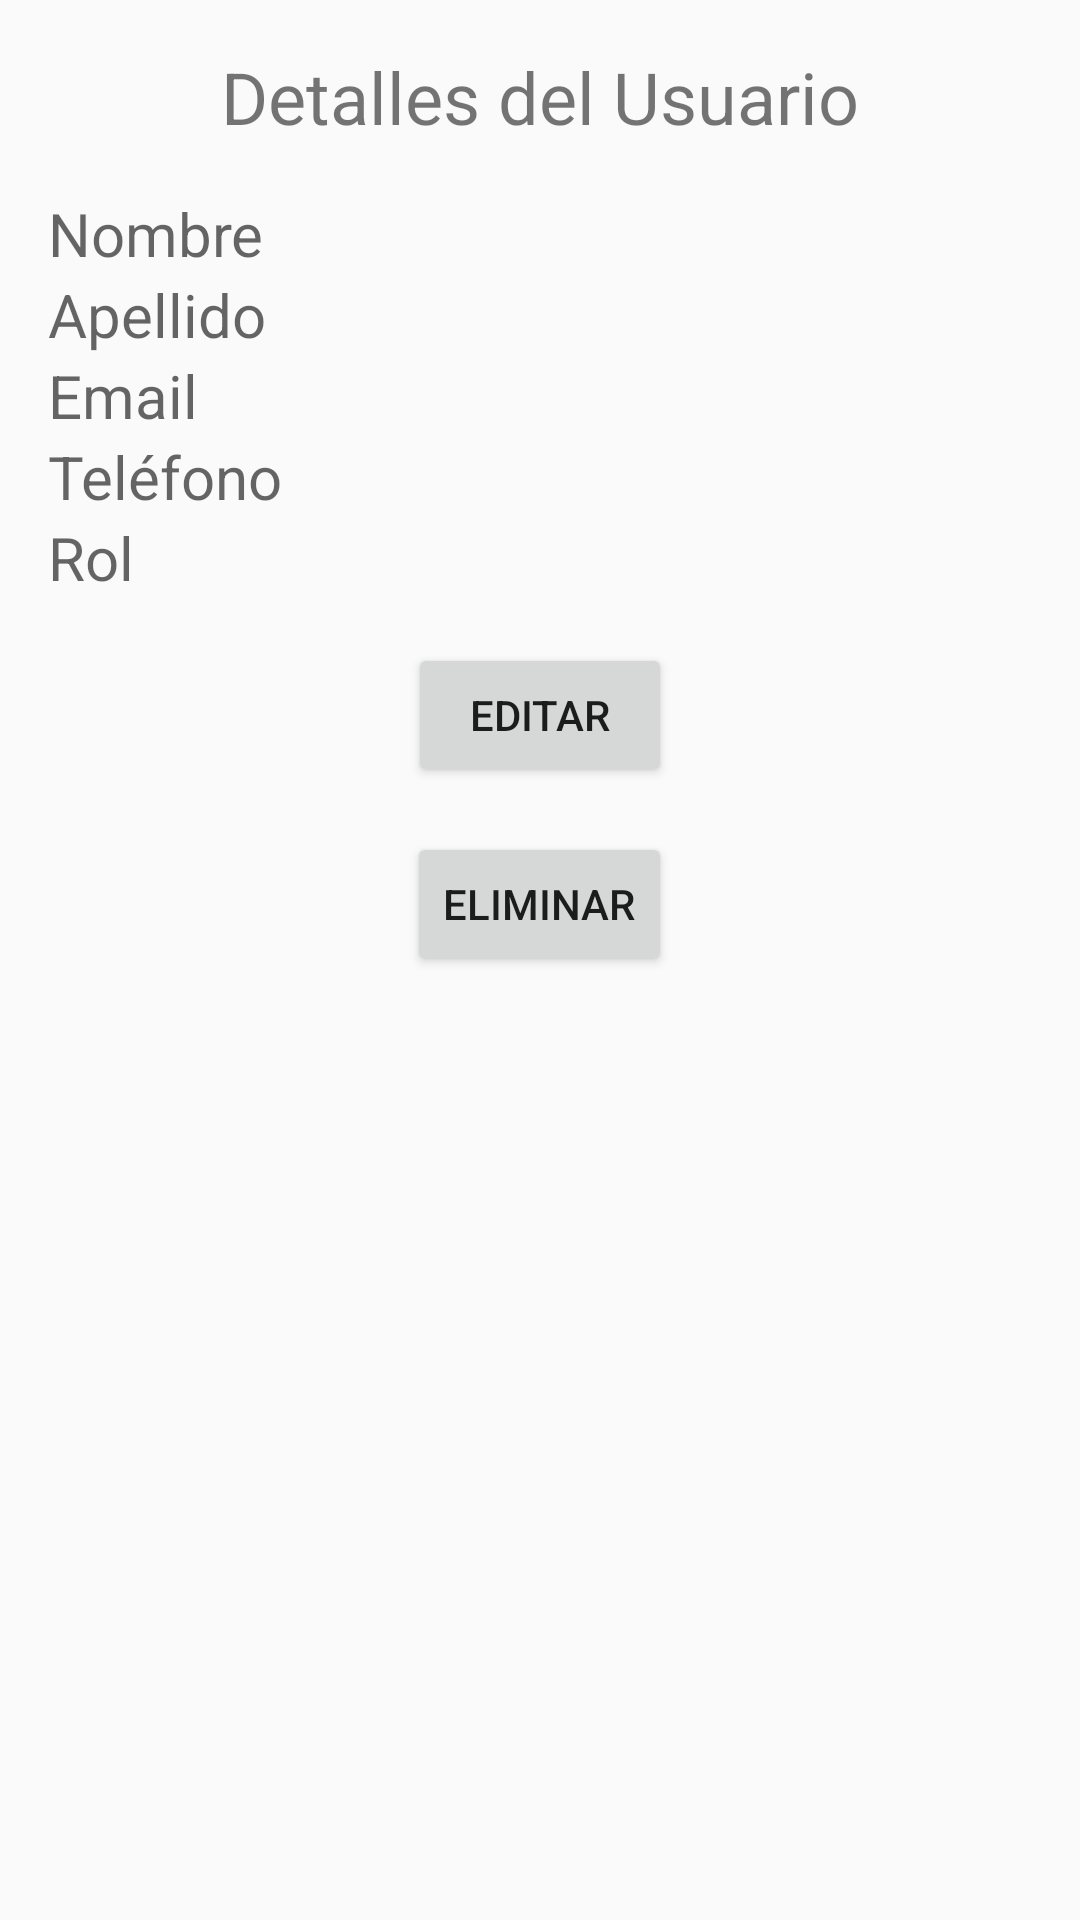

Produce the Android XML layout that renders to this screen, including the resource entries it uses.
<!-- AndroidManifest.xml: application theme Theme.ADAEAsociacion -->
<!-- res/layout/activity_detalles_usuario.xml -->
<?xml version="1.0" encoding="utf-8"?>
<LinearLayout xmlns:android="http://schemas.android.com/apk/res/android"
    android:layout_width="match_parent"
    android:layout_height="match_parent"
    android:orientation="vertical"
    android:padding="16dp">

    <TextView
        android:layout_width="wrap_content"
        android:layout_height="wrap_content"
        android:text="Detalles del Usuario"
        android:textSize="24sp"
        android:layout_gravity="center_horizontal"
        android:layout_marginBottom="16dp"/>

    <TextView
        android:id="@+id/textViewNombre"
        android:layout_width="match_parent"
        android:layout_height="wrap_content"
        android:hint="Nombre"
        android:textSize="20sp" />

    <TextView
        android:id="@+id/textViewApellido"
        android:layout_width="match_parent"
        android:layout_height="wrap_content"
        android:hint="Apellido"
        android:textSize="20sp" />

    <TextView
        android:id="@+id/textViewEmail"
        android:layout_width="match_parent"
        android:layout_height="wrap_content"
        android:hint="Email"
        android:textSize="20sp" />

    <TextView
        android:id="@+id/textViewTelefono"
        android:layout_width="match_parent"
        android:layout_height="wrap_content"
        android:hint="Teléfono"
        android:textSize="20sp" />

    <TextView
        android:id="@+id/textViewRol"
        android:layout_width="match_parent"
        android:layout_height="wrap_content"
        android:hint="Rol"
        android:textSize="20sp" />

    <Button
        android:id="@+id/buttonEditar"
        android:layout_width="wrap_content"
        android:layout_height="wrap_content"
        android:layout_marginTop="15dp"
        android:layout_gravity="center"
        android:text="Editar" />

    <Button
        android:id="@+id/buttonEliminar"
        android:layout_width="wrap_content"
        android:layout_height="wrap_content"
        android:layout_marginTop="15dp"
        android:layout_gravity="center"
        android:text="Eliminar" />

</LinearLayout>
<!-- resources referenced by this layout -->
<resources>
  <style name="Theme.ADAEAsociacion" parent="Theme.AppCompat.Light.DarkActionBar">
      </style>
</resources>
